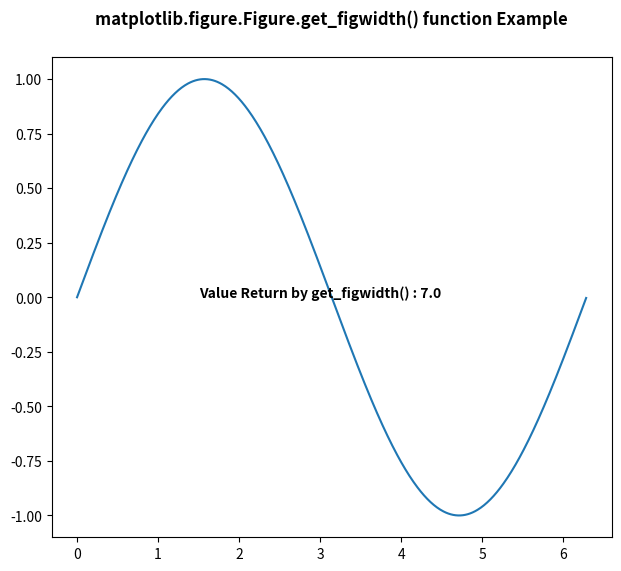

Write the Python code that produced this figure.
# Implementation of matplotlib function
import matplotlib.pyplot as plt
from matplotlib.figure import Figure
import numpy as np

fig = plt.figure(edgecolor="red", figsize=(7, 6))

ax = fig.add_axes([0.1, 0.1, 0.8, 0.8])

xx = np.arange(0, 2 * np.pi, 0.01)
ax.plot(xx, np.sin(xx))

w = fig.get_figwidth()
ax.text(1.5, 0,
        "Value Return by get_figwidth() : "
        + str(w),
        fontweight="bold")

fig.canvas.draw()
fig.suptitle('matplotlib.figure.Figure.get_figwidth() \
function Example', fontweight="bold")

plt.show()
